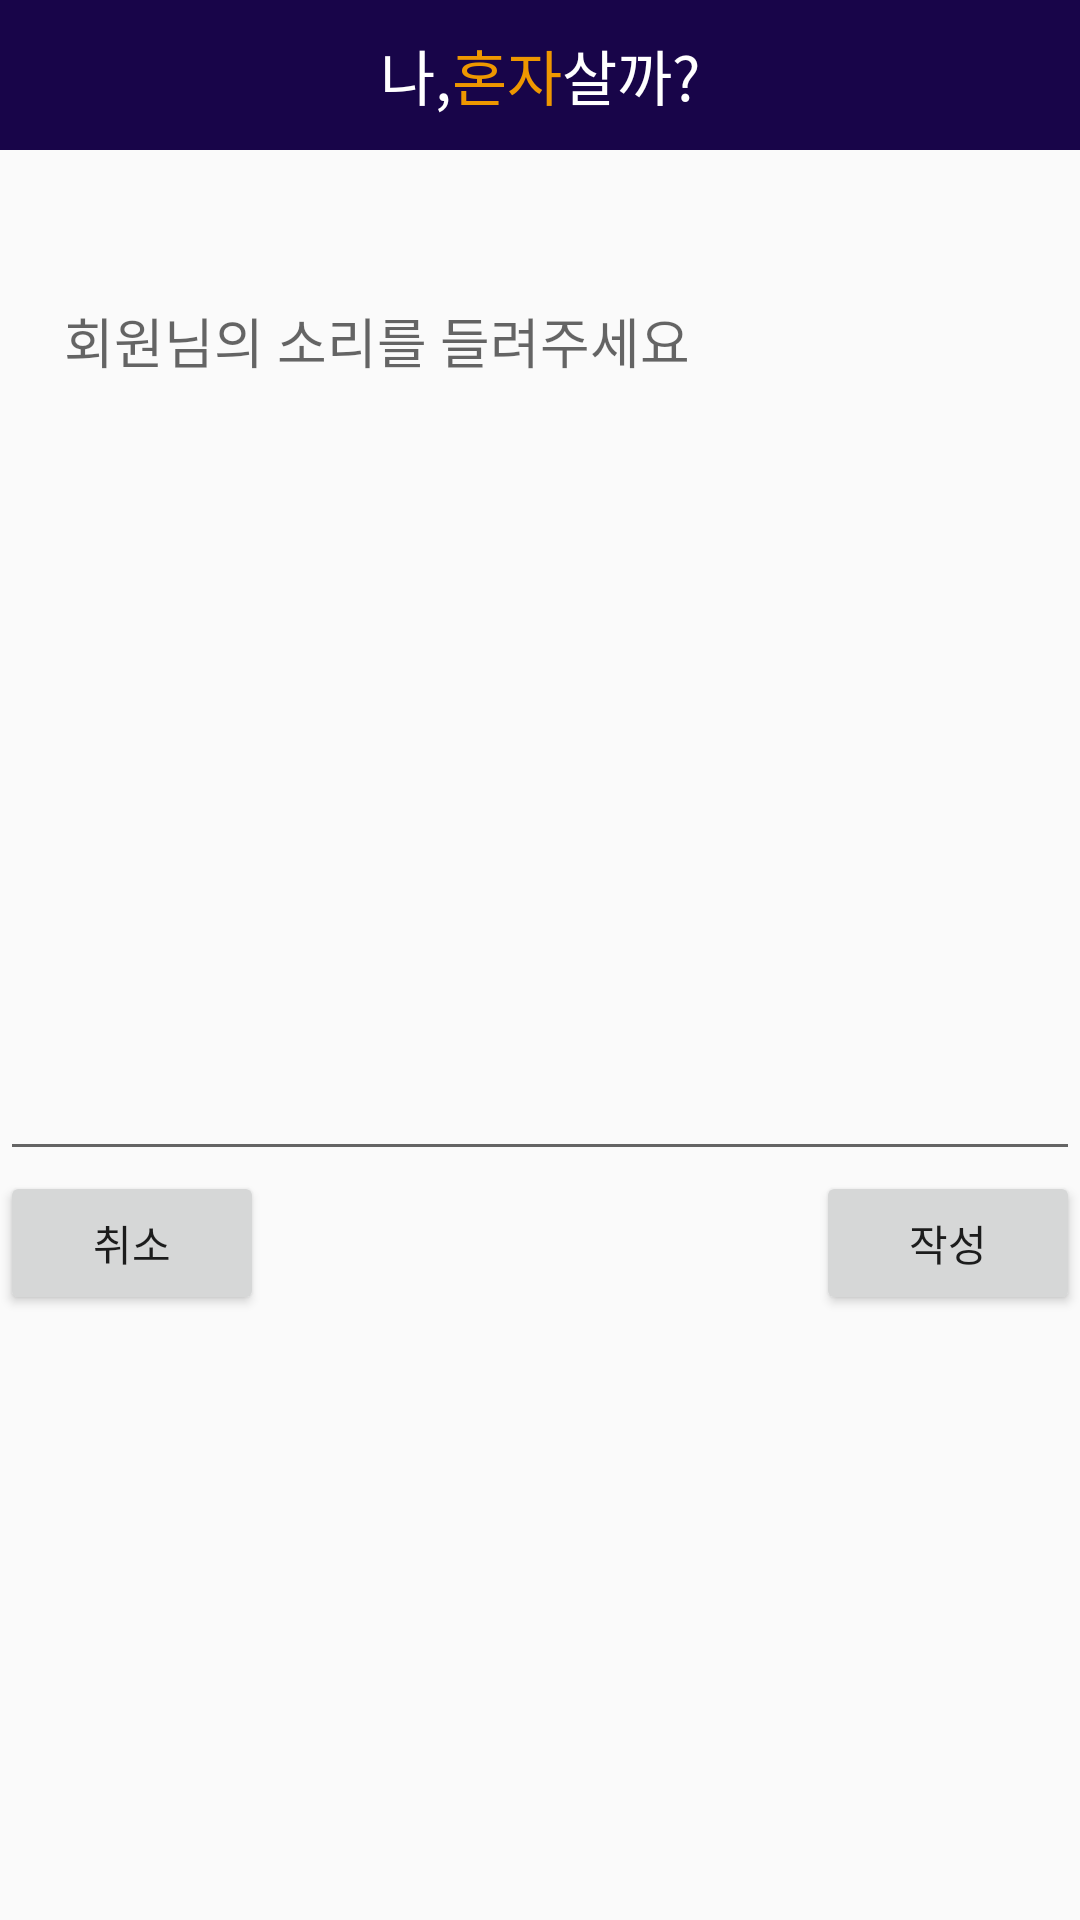

Write the Android layout XML for this screen, with the resource values it uses.
<!-- AndroidManifest.xml: application theme AppTheme -->
<!-- res/layout/activity_create_memo.xml -->
<?xml version="1.0" encoding="utf-8"?>
<LinearLayout xmlns:android="http://schemas.android.com/apk/res/android"
    android:layout_width="match_parent"
    android:layout_height="match_parent"
    xmlns:tools="http://schemas.android.com/tools"
    android:orientation="vertical"
    tools:context=".CreateMemoActivity">

    <include layout="@layout/custom_actionbar"></include>

    <TextView
        android:id="@+id/txt_memo_date"
        android:layout_width="wrap_content"
        android:layout_height="wrap_content"
        android:textSize="30dp" />

    <EditText
        android:gravity="start"
        android:inputType="textMultiLine"
        android:id="@+id/et_memo"
        android:hint="    회원님의 소리를 들려주세요"
        android:layout_width="match_parent"
        android:layout_height="300dp" />

    <RelativeLayout
        android:layout_width="match_parent"
        android:layout_height="wrap_content">
        <Button
            android:id="@+id/btn_cancel"
            android:layout_width="wrap_content"
            android:layout_height="wrap_content"
            android:text="취소" />
        <Button
            android:layout_alignParentRight="true"
            android:id="@+id/btn_create"
            android:layout_width="wrap_content"
            android:layout_height="wrap_content"
            android:text="작성" />
    </RelativeLayout>

</LinearLayout>
<!-- res/layout/custom_actionbar.xml (included above) -->
<?xml version="1.0" encoding="utf-8"?>
<LinearLayout
    xmlns:android="http://schemas.android.com/apk/res/android" android:layout_width="match_parent"
    android:layout_height="50dp"
    android:gravity="center"
    android:orientation="horizontal"
    android:background="#180549"
    >

    <TextView
        android:layout_width="wrap_content"
        android:layout_height="wrap_content"
        android:textSize="20sp"
        android:text="나,"
        android:textColor="#fff"
        />
    <TextView
        android:layout_width="wrap_content"
        android:layout_height="wrap_content"
        android:textSize="20sp"
        android:text="혼자"
        android:textColor="#ee9700"
        />
    <TextView
        android:layout_width="wrap_content"
        android:layout_height="wrap_content"
        android:textSize="20sp"
        android:text="살까?"
        android:textColor="#fff"
        />
</LinearLayout>
<!-- resources referenced by this layout -->
<resources>
  <style name="AppTheme" parent="Theme.AppCompat.Light.NoActionBar">
          
          <item name="colorPrimary">@color/colorPrimary</item>
          <item name="colorPrimaryDark">@color/colorPrimaryDark</item>
          <item name="colorAccent">#fff</item>
      </style>
  <color name="colorPrimary">#000</color>
  <color name="colorPrimaryDark">#000</color>
</resources>
